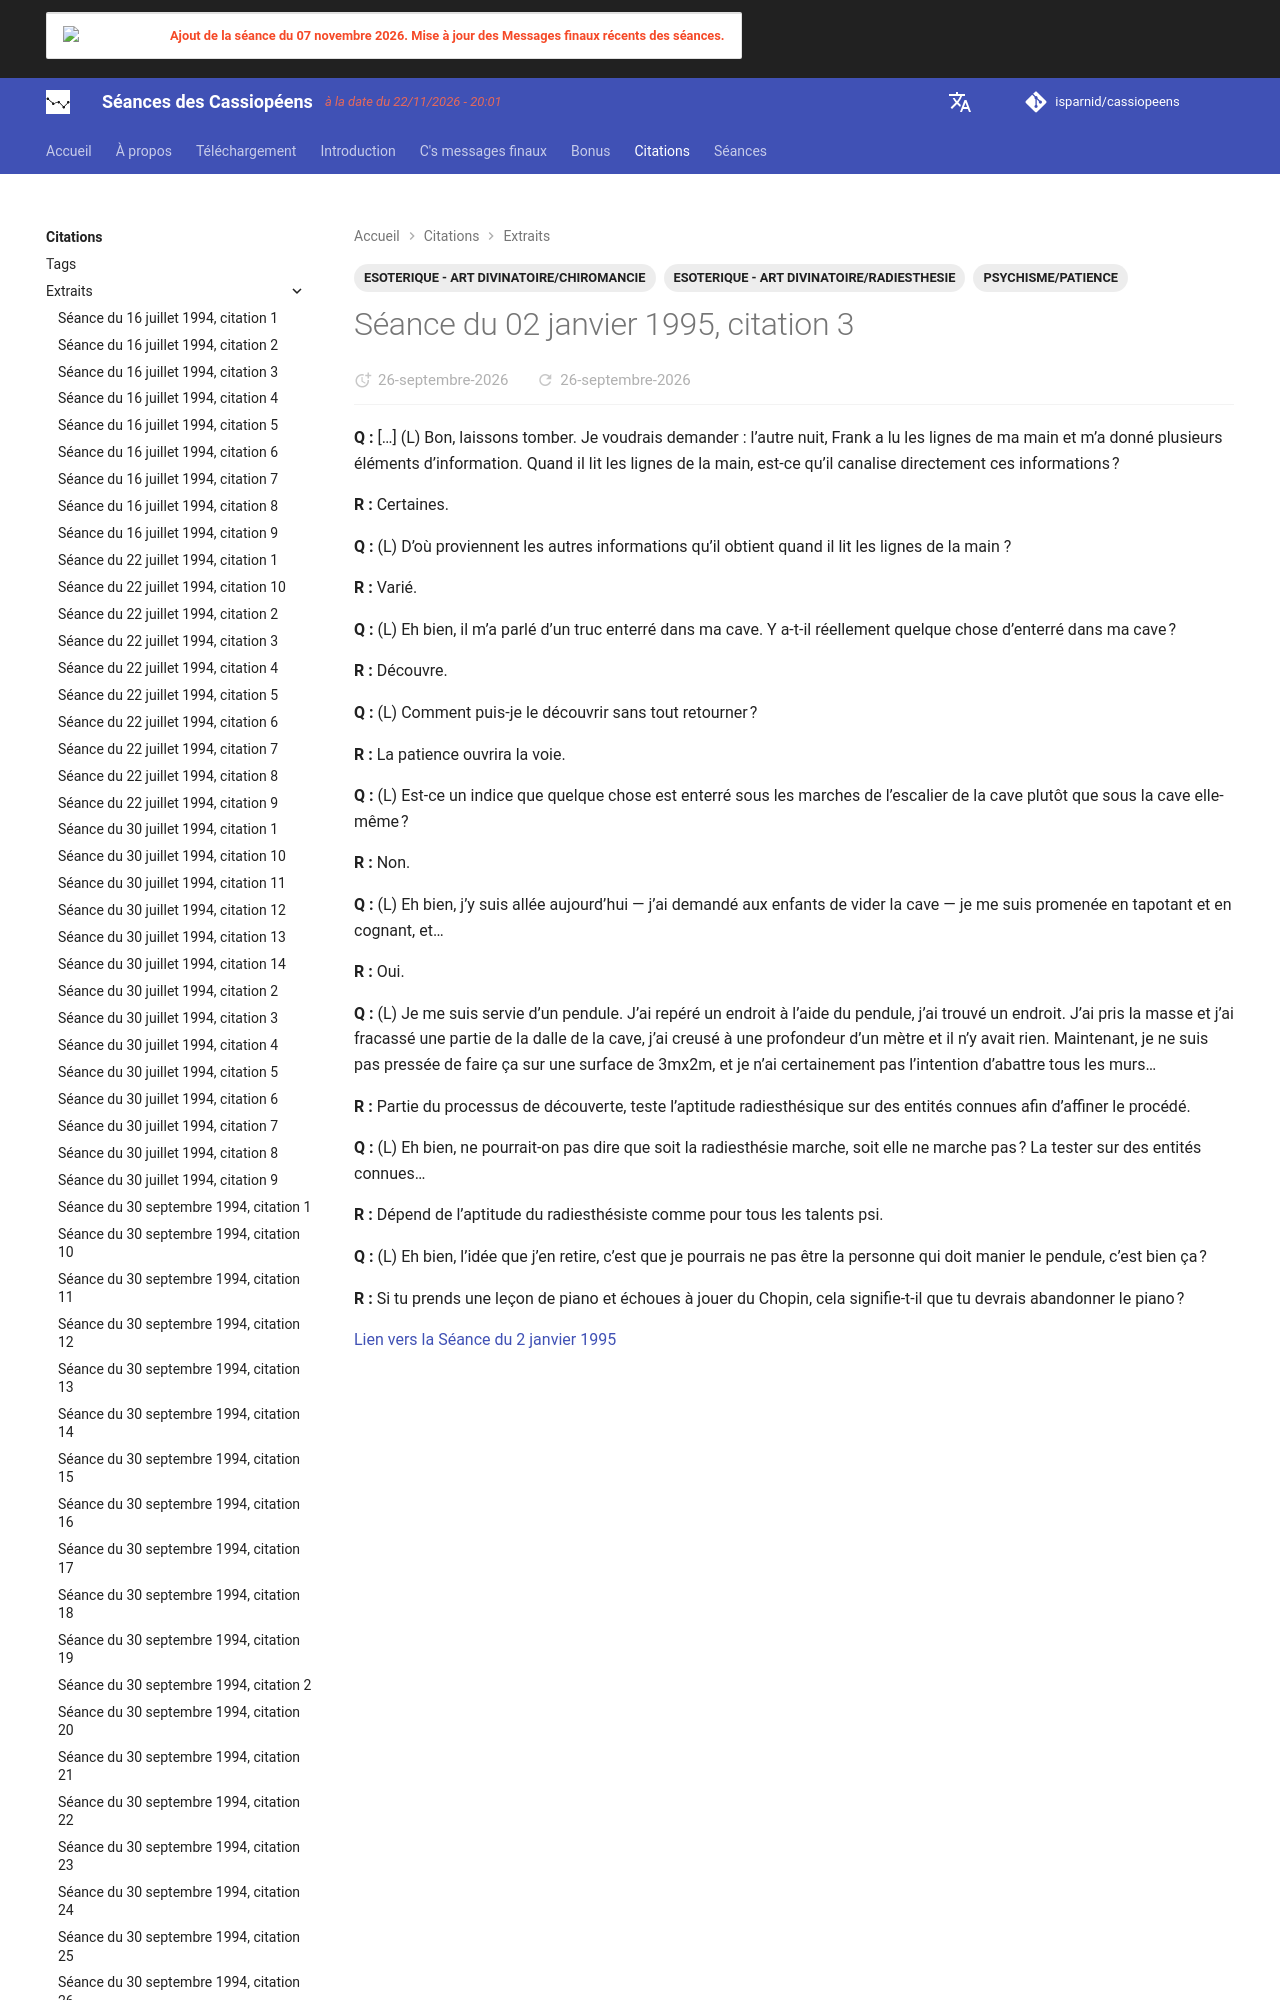

repository: isparnid/cassiopeens · page: citations/extraits/1995-01-02_citation-3/index.html · generator: mkdocs

---
title: "Séance du 02 janvier 1995, citation 3"
date:
  created: 2026-09-15
  updated: 2026-09-25
tags:
  - ESOTERIQUE - ART DIVINATOIRE/CHIROMANCIE
  - ESOTERIQUE - ART DIVINATOIRE/RADIESTHESIE
  - PSYCHISME/PATIENCE
links:
  - sé
